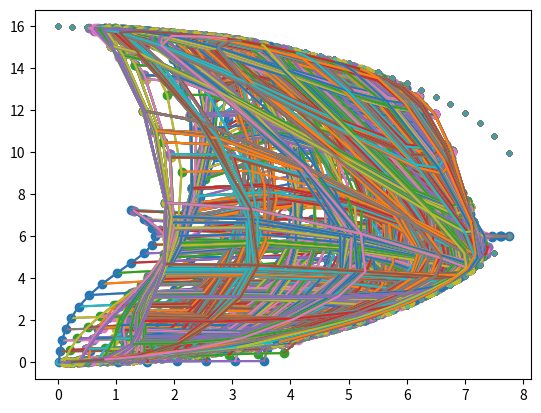

Write the Python code that produced this figure.
import numpy as np
import matplotlib.pyplot as plt
import random
import math

# датасет
X= np.zeros([66,2])
r=8
for i in range(32):
    X[i*2][0]=i/4
    X[i*2][1]=math.sqrt(r**2-(X[i*2][0])**2)+r
    
    X[i*2+1][0]=i/4
    X[i*2+1][1]=-math.sqrt(r**2-(X[i*2+1][0])**2)+r
    
# задаём рандомно веса
w=np.random.rand(8,16,2)
a=4
for i in range(w.shape[0]):
    for j in range(w.shape[1]):
        w[i][j]=np.array([i/2,j/2])   
   
def sosed(epoche,i,j,i_win,j_win):     # функция соседства
    dist=math.sqrt((i_win-i)**2+(j_win-j)**2);
    h=np.exp(-(dist**2)/(2*(u(epoche)**2))) # функция растояния
    sigma=epoche**(-0.2)    # функция скорости обучения
    return h*sigma
    
def u(epoche):      # радиус обучения
    return a*epoche**(-0.2)
    

for i in range(1,100):  
    #берём рандомную точку    
    r_point=X[random.randint(0, X.shape[0]-1)]

    
    # находим ближайшую к ней точку
    dist=1000000000
    p=np.array([0,0])
    p_=np.array([0,0])
    for ii in range(w.shape[0]):
        for jj in range(w.shape[1]): 
            if np.linalg.norm(r_point-w[ii][jj])<dist:
                dist=np.linalg.norm(r_point-w[ii][jj])
                p=w[ii][jj]  
                p_=[ii,jj]
   
    # меняем веса     
    for ii in range(w.shape[0]):        
        for jj in range(w.shape[1]): 
            #print(sosed(i,ii,jj,p_[0],p_[1]))
            w[ii][jj]+=sosed(i,ii,jj,p_[0],p_[1])*(r_point-w[ii][jj])   

    plt.plot(w[:,:,0], w[:,:,1])
    for i in range(w.shape[0]):
        plt.plot(w[i,:,0], w[i,:,1])
    plt.scatter(w[:,:,0], w[:,:,1])
    plt.scatter(X[:, 0], X[:, 1],s=10,alpha=0.5)
    plt.show()

#рисуем график
    plt.plot(w[:,:,0], w[:,:,1])
    for i in range(w.shape[0]):
        plt.plot(w[i,:,0], w[i,:,1])
plt.scatter(w[:,:,0], w[:,:,1])
plt.scatter(X[:, 0], X[:, 1], s=10,alpha=0.5)
plt.show()



